Run: headless pygame with SDL's dummy video driver; simulated clock (each Clock.tick advances the game by its frame time, no real sleeping); random seed 0; keys injected as events and as key.get_pressed() state; no mouse input; restart key SPACE tapped at the start of phases 3 and 4.
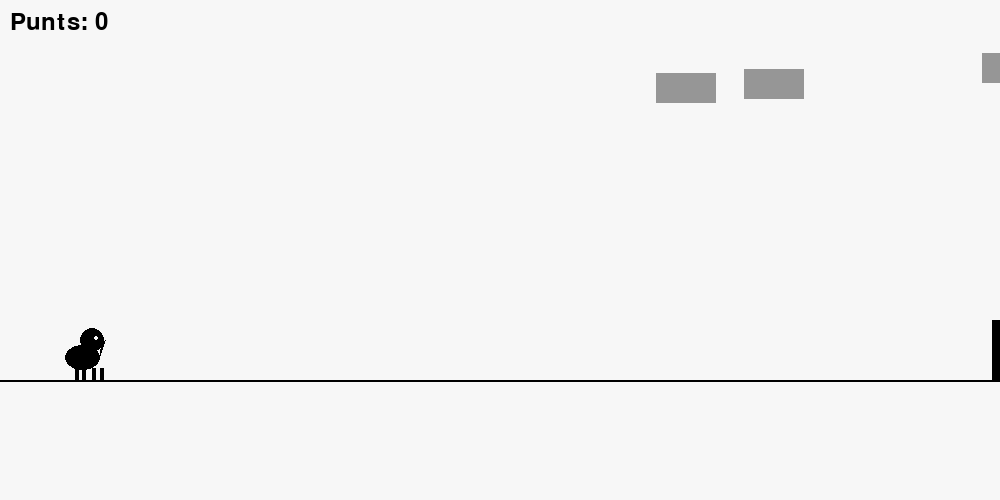
Frame 1 of 4 · flips 1–60 · no input
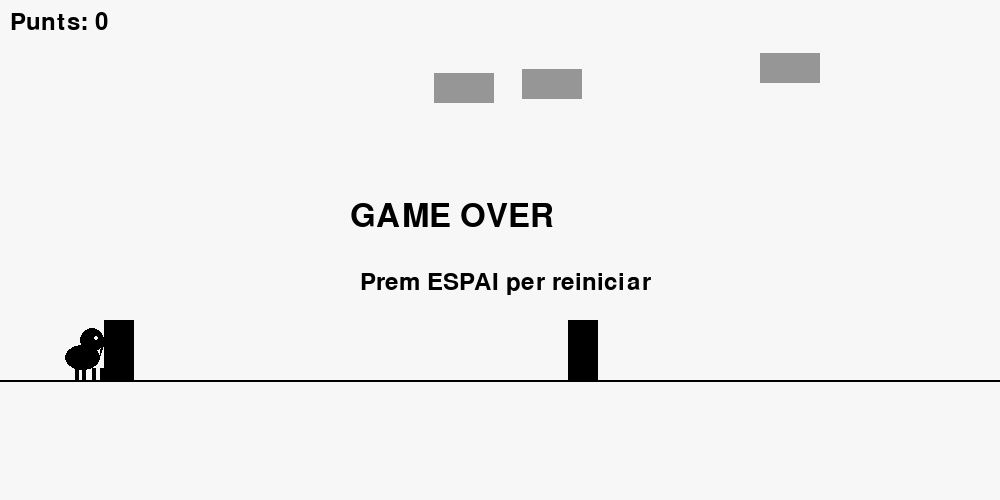
Frame 2 of 4 · flips 61–180 · tapped SPACE, RETURN · held RIGHT (→), D
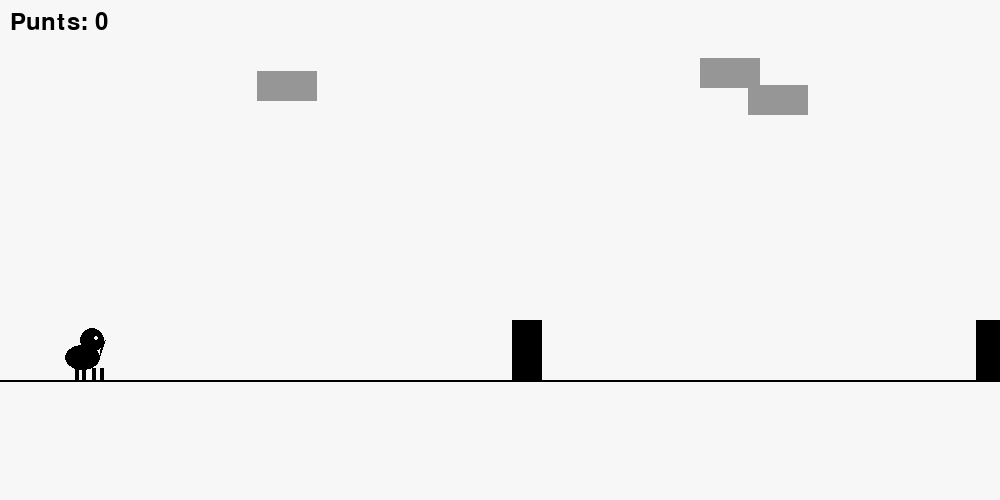
Frame 3 of 4 · flips 181–300 · tapped SPACE · held DOWN (↓), S
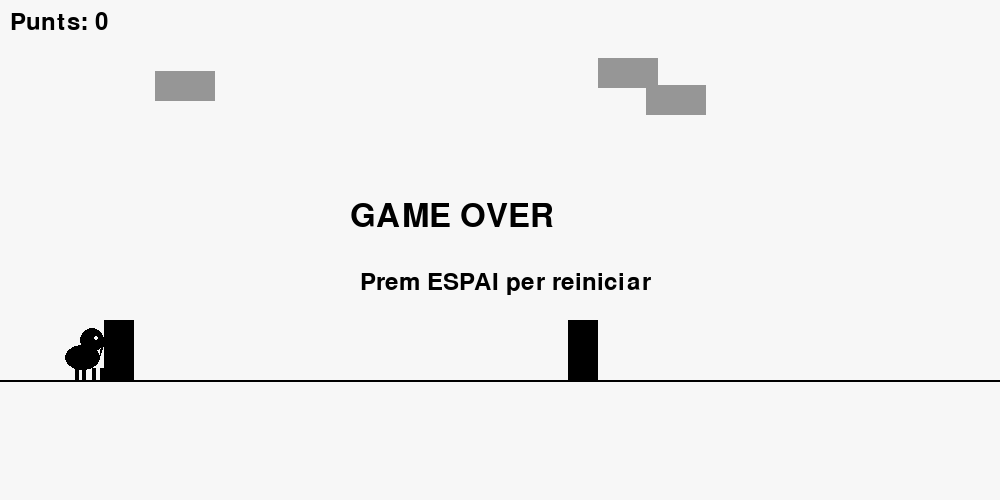
Frame 4 of 4 · flips 301–420 · tapped SPACE · held LEFT (←), A, UP (↑), W

The pygame program that drew these frames:

import pygame
import random
import sys
import math

# Inicializar Pygame
pygame.init()

# Constants
SCREEN_WIDTH = 1000
SCREEN_HEIGHT = 500
GROUND_HEIGHT = 120
FPS = 60

# Colors
WHITE = (247, 247, 247)
BLACK = (0, 0, 0)
GRAY = (150, 150, 150)
LIGHT_GRAY = (200, 200, 200)
DARK_GRAY = (50, 50, 50)

# Crear la pantalla
screen = pygame.display.set_mode((SCREEN_WIDTH, SCREEN_HEIGHT))
pygame.display.set_caption("Dino Game - Sense Connexió")
clock = pygame.time.Clock()

# Font
font = pygame.font.Font(None, 36)

class Dino(pygame.sprite.Sprite):
    """Classe pel dinosaure T-Rex"""
    def __init__(self):
        super().__init__()
        self.width = 60
        self.height = 60
        self.image = pygame.Surface((self.width, self.height), pygame.SRCALPHA)
        self.draw_dino()
        self.rect = self.image.get_rect()
        self.rect.x = 50
        self.rect.bottom = SCREEN_HEIGHT - GROUND_HEIGHT
        
        self.vel_y = 0
        self.is_jumping = False
        self.gravity = 0.7
        self.jump_power = 16
        self.leg_cycle = 0  # Per a animació de les potes
        
    def draw_dino(self):
        """Dibuixar el dinosaure T-Rex"""
        self.image.fill((0, 0, 0, 0))  # Transparent
        
        # Cos (rectangle arrodonit)
        pygame.draw.ellipse(self.image, BLACK, (15, 25, 35, 25))
        
        # Cap (mé gran)
        pygame.draw.circle(self.image, BLACK, (42, 20), 12)
        
        # Cua (triangle)
        tail_points = [(50, 30), (55, 20), (50, 35)]
        pygame.draw.polygon(self.image, BLACK, tail_points)
        
        # Ull
        pygame.draw.circle(self.image, WHITE, (46, 18), 2)
        
        # Potes davanteres
        pygame.draw.rect(self.image, BLACK, (25, 48, 4, 12))
        pygame.draw.rect(self.image, BLACK, (32, 48, 4, 12))
        
        # Potes posteriors
        pygame.draw.rect(self.image, BLACK, (42, 48, 4, 12))
        pygame.draw.rect(self.image, BLACK, (50, 48, 4, 12))
        
        # Braços (més petits)
        pygame.draw.rect(self.image, BLACK, (30, 35, 3, 8))
        pygame.draw.rect(self.image, BLACK, (45, 35, 3, 8))
    
    def jump(self):
        """Fer saltar el dinosaure"""
        if not self.is_jumping:
            self.is_jumping = True
            self.vel_y = -self.jump_power
    
    def update(self):
        """Actualitzar la posició del dinosaure"""
        # Aplicar gravetat
        self.vel_y += self.gravity
        self.rect.y += self.vel_y
        
        # Detectar col·lisió amb el sòl
        if self.rect.bottom >= SCREEN_HEIGHT - GROUND_HEIGHT:
            self.rect.bottom = SCREEN_HEIGHT - GROUND_HEIGHT
            self.is_jumping = False
            self.vel_y = 0
        
        self.leg_cycle += 1
    
    def draw(self, surface):
        """Dibuixar el dinosaure"""
        surface.blit(self.image, self.rect)


class Obstacle(pygame.sprite.Sprite):
    """Classe pels obstacles (cactus)"""
    def __init__(self):
        super().__init__()
        self.width = 30
        self.height = 60
        self.image = pygame.Surface((self.width, self.height))
        self.image.fill(BLACK)
        self.rect = self.image.get_rect()
        self.rect.x = SCREEN_WIDTH
        self.rect.bottom = SCREEN_HEIGHT - GROUND_HEIGHT
        self.speed = 8
    
    def update(self):
        """Actualitzar la posició de l'obstacle"""
        self.rect.x -= self.speed
    
    def draw(self, surface):
        """Dibuixar l'obstacle"""
        surface.blit(self.image, self.rect)


class Cloud(pygame.sprite.Sprite):
    """Classe pels núvols (decoració)"""
    def __init__(self, x, y):
        super().__init__()
        self.width = 60
        self.height = 30
        self.image = pygame.Surface((self.width, self.height))
        self.image.fill(GRAY)
        self.rect = self.image.get_rect()
        self.rect.x = x
        self.rect.y = y
        self.speed = 2
    
    def update(self):
        """Actualitzar la posició del núvol"""
        self.rect.x -= self.speed
        if self.rect.right < 0:
            self.rect.x = SCREEN_WIDTH
    
    def draw(self, surface):
        """Dibuixar el núvol"""
        surface.blit(self.image, self.rect)


def main():
    """Funció principal del joc"""
    # Crear sprites
    dino = Dino()
    clouds = [Cloud(random.randint(0, SCREEN_WIDTH), random.randint(20, 100)) for _ in range(3)]
    obstacles = []
    
    # Variables del joc
    score = 0
    game_over = False
    obstacle_spawn_timer = 0
    obstacle_spawn_rate = 60  # Spawnar obstacle cada 60 frames
    
    running = True
    while running:
        clock.tick(FPS)
        
        # Gestionar eventos
        for event in pygame.event.get():
            if event.type == pygame.QUIT:
                running = False
            if event.type == pygame.KEYDOWN:
                if event.key == pygame.K_SPACE:
                    if not game_over:
                        dino.jump()
                    else:
                        # Reiniciar el joc
                        return main()
        
        if not game_over:
            # Actualitzar dinosaure
            dino.update()
            
            # Actualitzar núvols
            for cloud in clouds:
                cloud.update()
            
            # Spawnar obstacles
            obstacle_spawn_timer += 1
            if obstacle_spawn_timer >= obstacle_spawn_rate:
                obstacles.append(Obstacle())
                obstacle_spawn_timer = 0
                # Augmentar dificultat
                if obstacle_spawn_rate > 30:
                    obstacle_spawn_rate -= 2
            
            # Actualitzar obstacles
            for obstacle in obstacles:
                obstacle.update()
                
                # Detectar col·lisió
                if pygame.sprite.spritecollide(dino, [obstacle], False):
                    game_over = True
                
                # Incrementar puntuació si l'obstacle ha passat
                if obstacle.rect.right < dino.rect.left and not hasattr(obstacle, 'counted'):
                    score += 10
                    obstacle.counted = True
            
            # Eliminar obstacles que han sortit de la pantalla
            obstacles = [obs for obs in obstacles if obs.rect.right > 0]
        
        # Dibuixar
        screen.fill(WHITE)
        
        # Dibuixar sòl
        pygame.draw.line(screen, BLACK, (0, SCREEN_HEIGHT - GROUND_HEIGHT), 
                        (SCREEN_WIDTH, SCREEN_HEIGHT - GROUND_HEIGHT), 2)
        
        # Dibuixar núvols
        for cloud in clouds:
            cloud.draw(screen)
        
        # Dibuixar obstacles
        for obstacle in obstacles:
            obstacle.draw(screen)
        
        # Dibuixar dinosaure
        dino.draw(screen)
        
        # Dibuixar puntuació
        score_text = font.render(f"Punts: {score}", True, BLACK)
        screen.blit(score_text, (10, 10))
        
        # Dibuixar missatge de Game Over
        if game_over:
            game_over_font = pygame.font.Font(None, 48)
            game_over_text = game_over_font.render("GAME OVER", True, BLACK)
            restart_text = font.render("Prem ESPAI per reiniciar", True, BLACK)
            
            screen.blit(game_over_text, (SCREEN_WIDTH // 2 - 150, SCREEN_HEIGHT // 2 - 50))
            screen.blit(restart_text, (SCREEN_WIDTH // 2 - 140, SCREEN_HEIGHT // 2 + 20))
        
        pygame.display.flip()
    
    pygame.quit()
    sys.exit()


if __name__ == "__main__":
    main()
